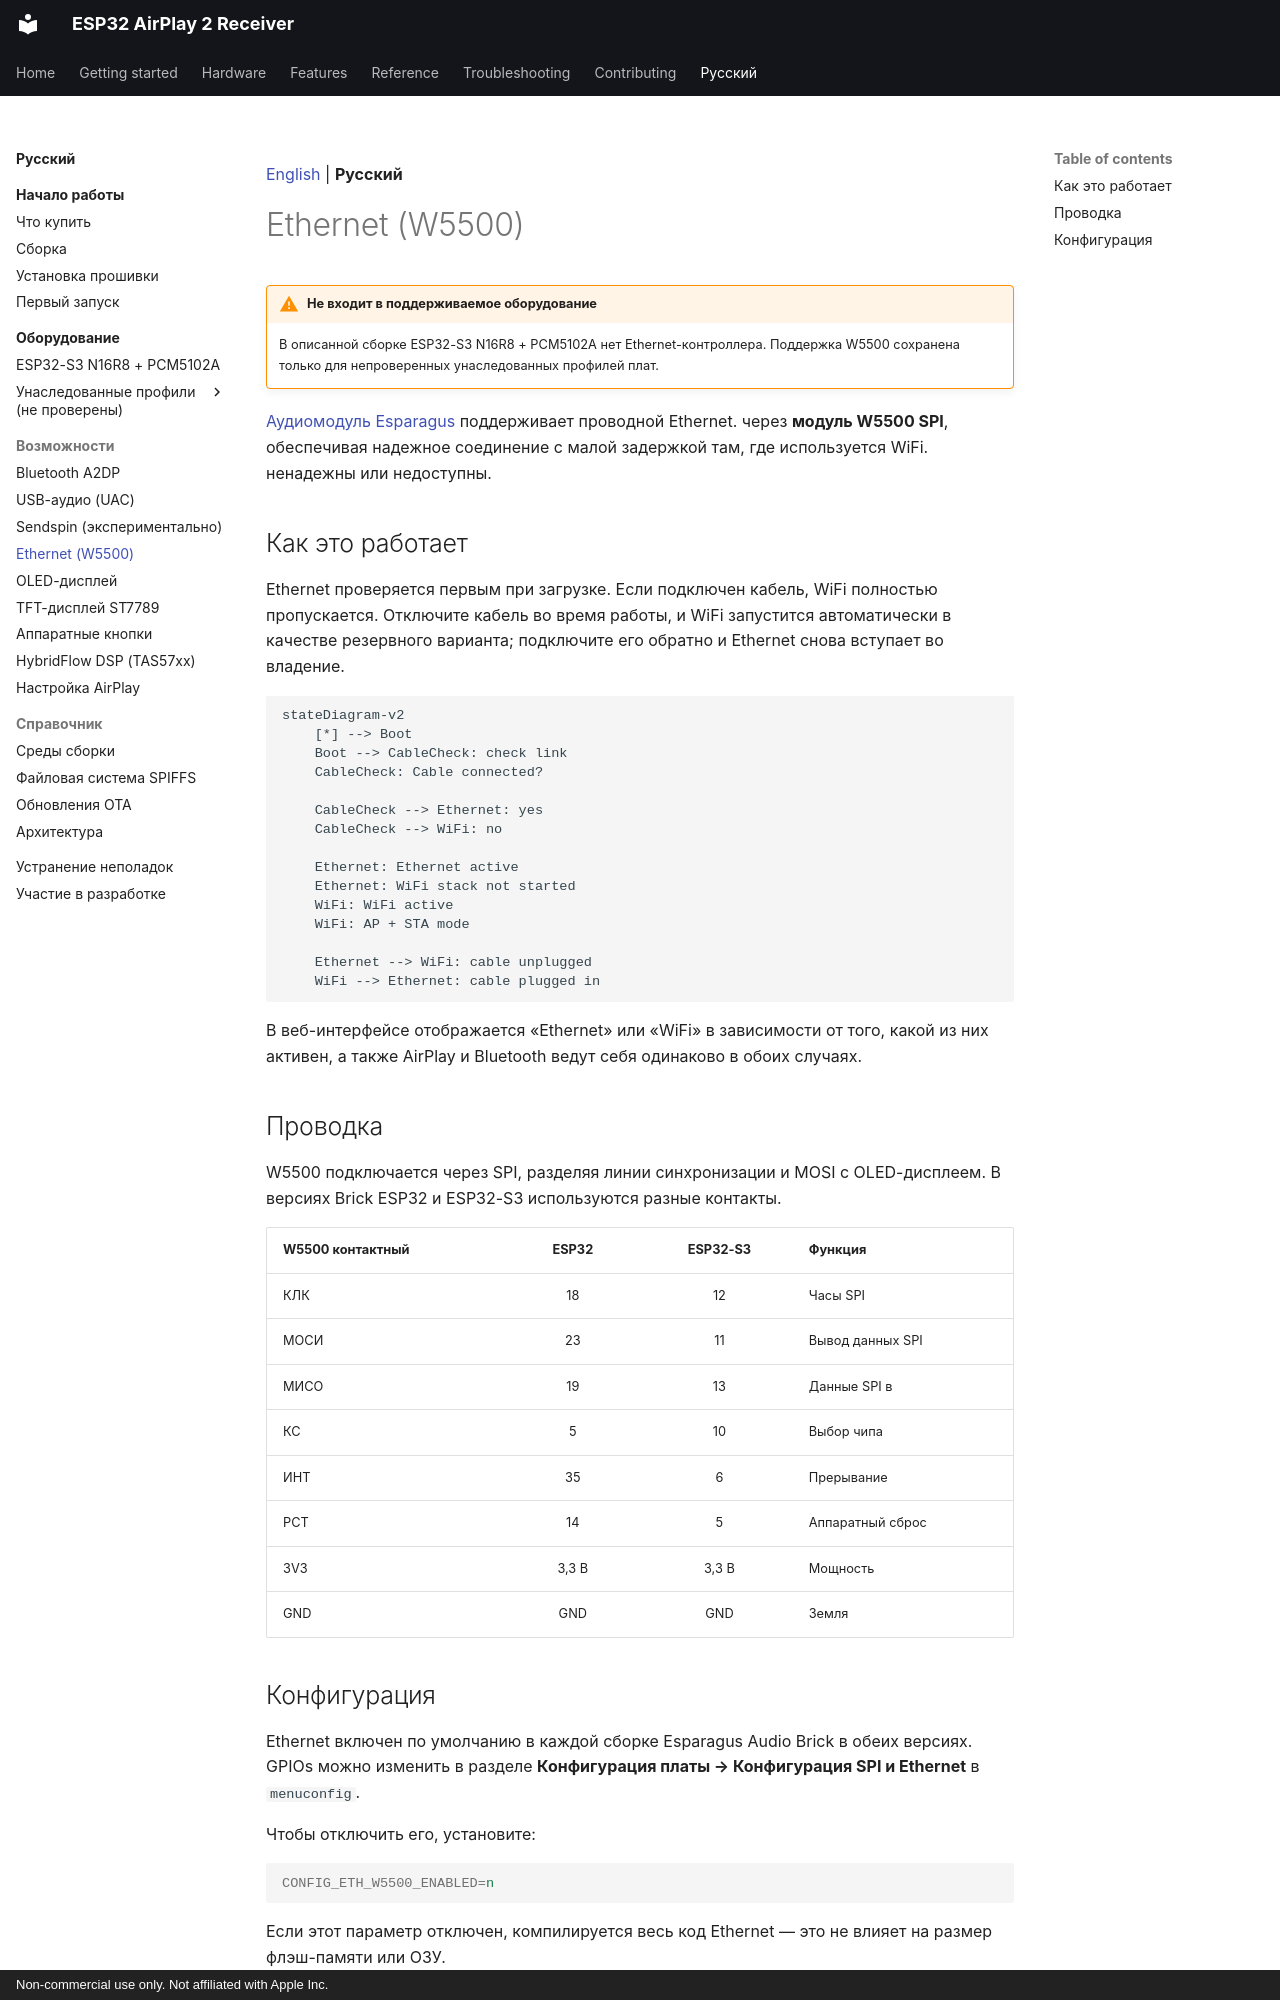

repository: serverdevel/airplay-esp32 · page: ru/features/ethernet/index.html · generator: mkdocs · copyright: Non-commercial use only. Not affiliated with Apple Inc.

[English](../../features/ethernet.md) | **Русский**

<a id="ethernet-w5500"></a>
# Ethernet (W5500)

!!! warning "Не входит в поддерживаемое оборудование"

    В описанной сборке ESP32-S3 N16R8 + PCM5102A нет Ethernet-контроллера. Поддержка
    W5500 сохранена только для непроверенных унаследованных профилей плат.

[Аудиомодуль Esparagus](../boards/esparagus-audio-brick.md) поддерживает проводной Ethernet.
через **модуль W5500 SPI**, обеспечивая надежное соединение с малой задержкой там, где используется WiFi.
ненадежны или недоступны.

<a id="how-it-works"></a>
## Как это работает

Ethernet проверяется первым при загрузке. Если подключен кабель, WiFi полностью пропускается.
Отключите кабель во время работы, и WiFi запустится автоматически в качестве резервного варианта; подключите его обратно
и Ethernet снова вступает во владение.

```mermaid
stateDiagram-v2
    [*] --> Boot
    Boot --> CableCheck: check link
    CableCheck: Cable connected?

    CableCheck --> Ethernet: yes
    CableCheck --> WiFi: no

    Ethernet: Ethernet active
    Ethernet: WiFi stack not started
    WiFi: WiFi active
    WiFi: AP + STA mode

    Ethernet --> WiFi: cable unplugged
    WiFi --> Ethernet: cable plugged in
```

В веб-интерфейсе отображается «Ethernet» или «WiFi» в зависимости от того, какой из них активен, а также AirPlay и
Bluetooth ведут себя одинаково в обоих случаях.

<a id="wiring"></a>
## Проводка

W5500 подключается через SPI, разделяя линии синхронизации и MOSI с OLED-дисплеем.
В версиях Brick ESP32 и ESP32-S3 используются разные контакты.

| W5500 контактный | ESP32 | ESP32-S3 | Функция |
| --- | :-: | :-: | --- |
| КЛК | 18 | 12 | Часы SPI |
| МОСИ | 23 | 11 | Вывод данных SPI |
| МИСО | 19 | 13 | Данные SPI в |
| КС | 5 | 10 | Выбор чипа |
| ИНТ | 35 | 6 | Прерывание |
| РСТ | 14 | 5 | Аппаратный сброс |
| 3V3 | 3,3 В | 3,3 В | Мощность |
| GND | GND | GND | Земля |

<a id="configuration"></a>
